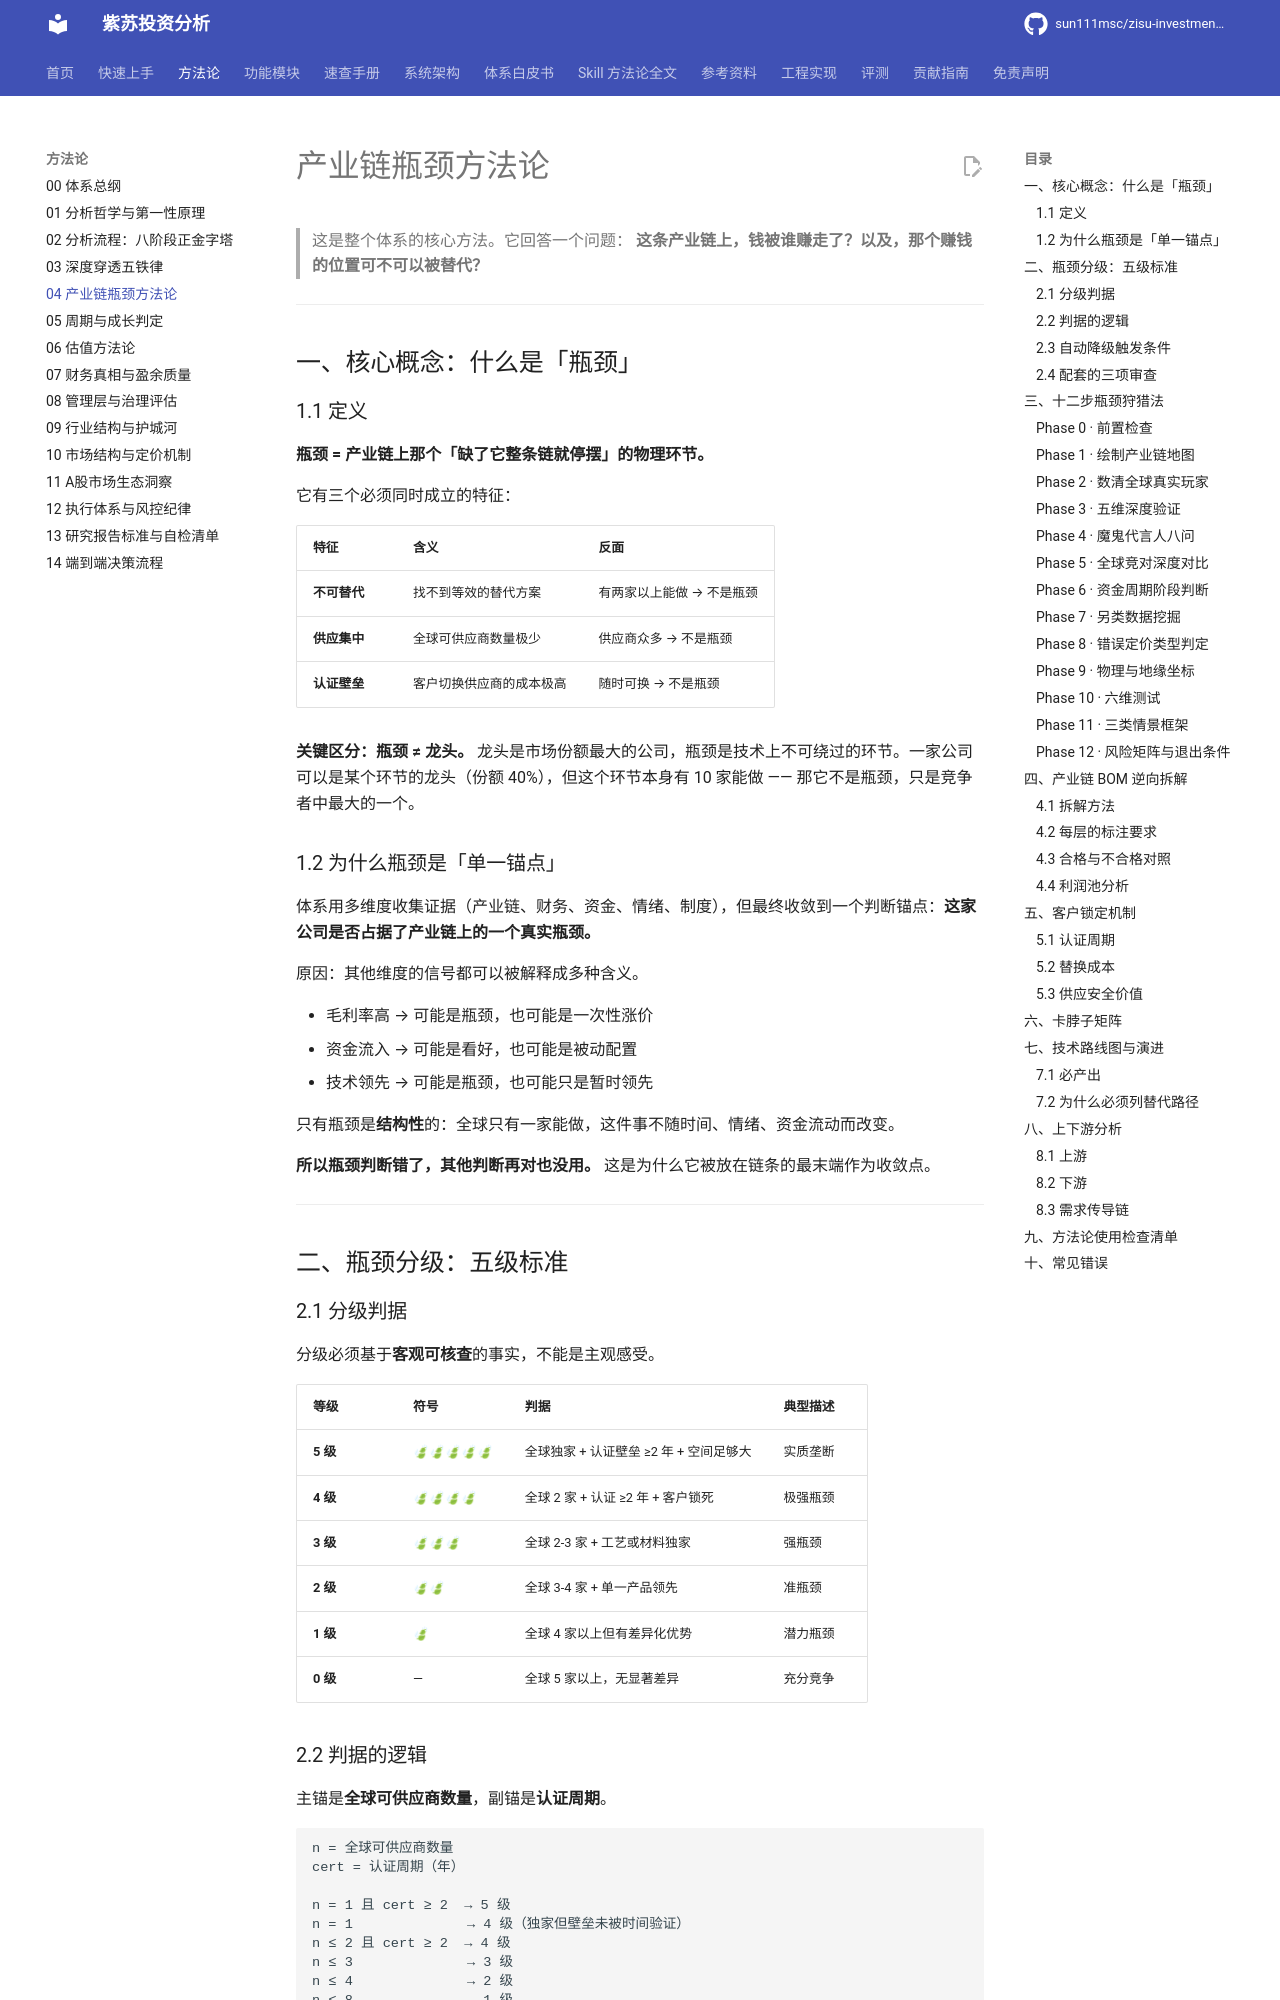

repository: sun111msc/zisu-investment-analysis · page: 04-产业链瓶颈方法论/index.html · generator: mkdocs

# 产业链瓶颈方法论

> 这是整个体系的核心方法。它回答一个问题：
> **这条产业链上，钱被谁赚走了？以及，那个赚钱的位置可不可以被替代？**

---

## 一、核心概念：什么是「瓶颈」

### 1.1 定义

**瓶颈 = 产业链上那个「缺了它整条链就停摆」的物理环节。**

它有三个必须同时成立的特征：

| 特征 | 含义 | 反面 |
|---|---|---|
| **不可替代** | 找不到等效的替代方案 | 有两家以上能做 → 不是瓶颈 |
| **供应集中** | 全球可供应商数量极少 | 供应商众多 → 不是瓶颈 |
| **认证壁垒** | 客户切换供应商的成本极高 | 随时可换 → 不是瓶颈 |

**关键区分：瓶颈 ≠ 龙头。** 龙头是市场份额最大的公司，瓶颈是技术上不可绕过的环节。一家公司可以是某个环节的龙头（份额 40%），但这个环节本身有 10 家能做 —— 那它不是瓶颈，只是竞争者中最大的一个。

### 1.2 为什么瓶颈是「单一锚点」

体系用多维度收集证据（产业链、财务、资金、情绪、制度），但最终收敛到一个判断锚点：**这家公司是否占据了产业链上的一个真实瓶颈。**

原因：其他维度的信号都可以被解释成多种含义。

- 毛利率高 → 可能是瓶颈，也可能是一次性涨价
- 资金流入 → 可能是看好，也可能是被动配置
- 技术领先 → 可能是瓶颈，也可能只是暂时领先

只有瓶颈是**结构性**的：全球只有一家能做，这件事不随时间、情绪、资金流动而改变。

**所以瓶颈判断错了，其他判断再对也没用。** 这是为什么它被放在链条的最末端作为收敛点。

---

## 二、瓶颈分级：五级标准

### 2.1 分级判据

分级必须基于**客观可核查**的事实，不能是主观感受。

| 等级 | 符号 | 判据 | 典型描述 |
|---|---|---|---|
| **5 级** | 🍃🍃🍃🍃🍃 | 全球独家 + 认证壁垒 ≥2 年 + 空间足够大 | 实质垄断 |
| **4 级** | 🍃🍃🍃🍃 | 全球 2 家 + 认证 ≥2 年 + 客户锁死 | 极强瓶颈 |
| **3 级** | 🍃🍃🍃 | 全球 2-3 家 + 工艺或材料独家 | 强瓶颈 |
| **2 级** | 🍃🍃 | 全球 3-4 家 + 单一产品领先 | 准瓶颈 |
| **1 级** | 🍃 | 全球 4 家以上但有差异化优势 | 潜力瓶颈 |
| **0 级** | — | 全球 5 家以上，无显著差异 | 充分竞争 |
